Run: headless pygame with SDL's dummy video driver; simulated clock (each Clock.tick advances the game by its frame time, no real sleeping); random seed 0; keys injected as events and as key.get_pressed() state; mouse plan: one left click at the window centre at the start of phase 2, then a move to the lower-right quarter at the start of phase 3.
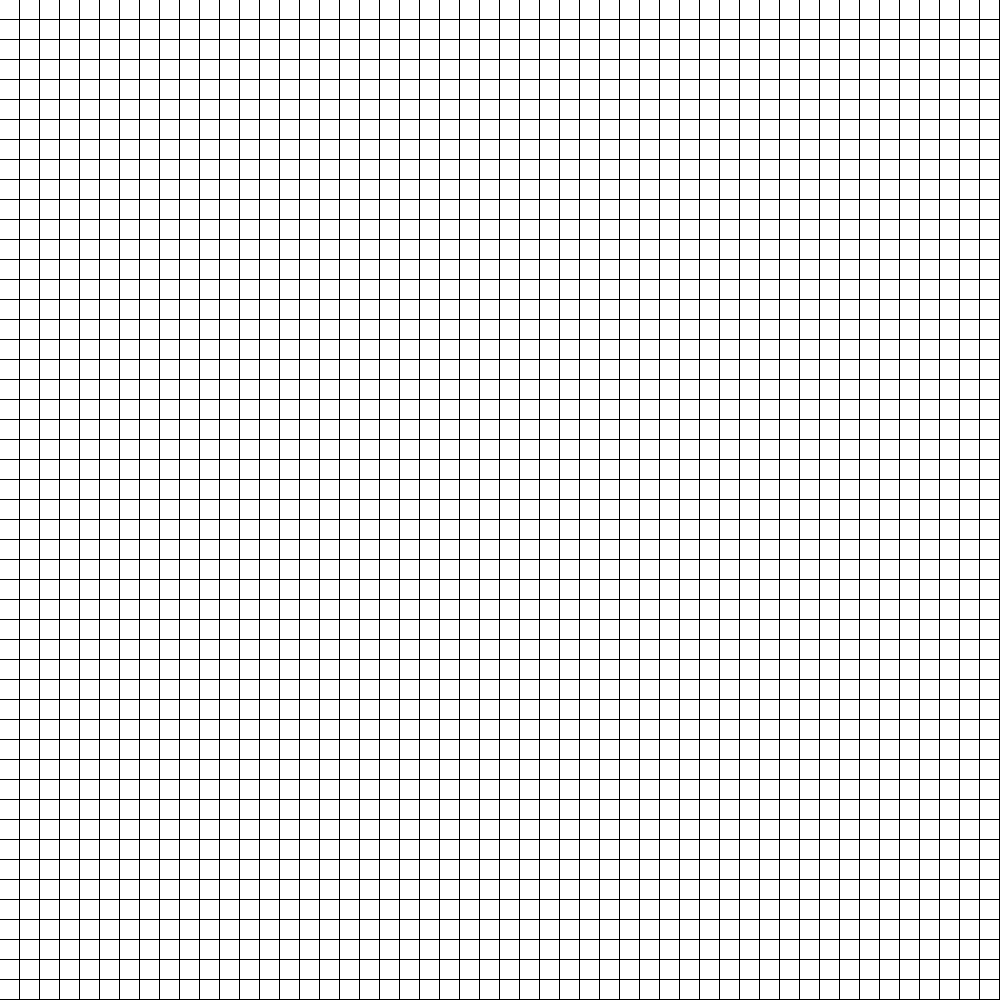
Frame 1 of 4 · flips 1–60 · no input
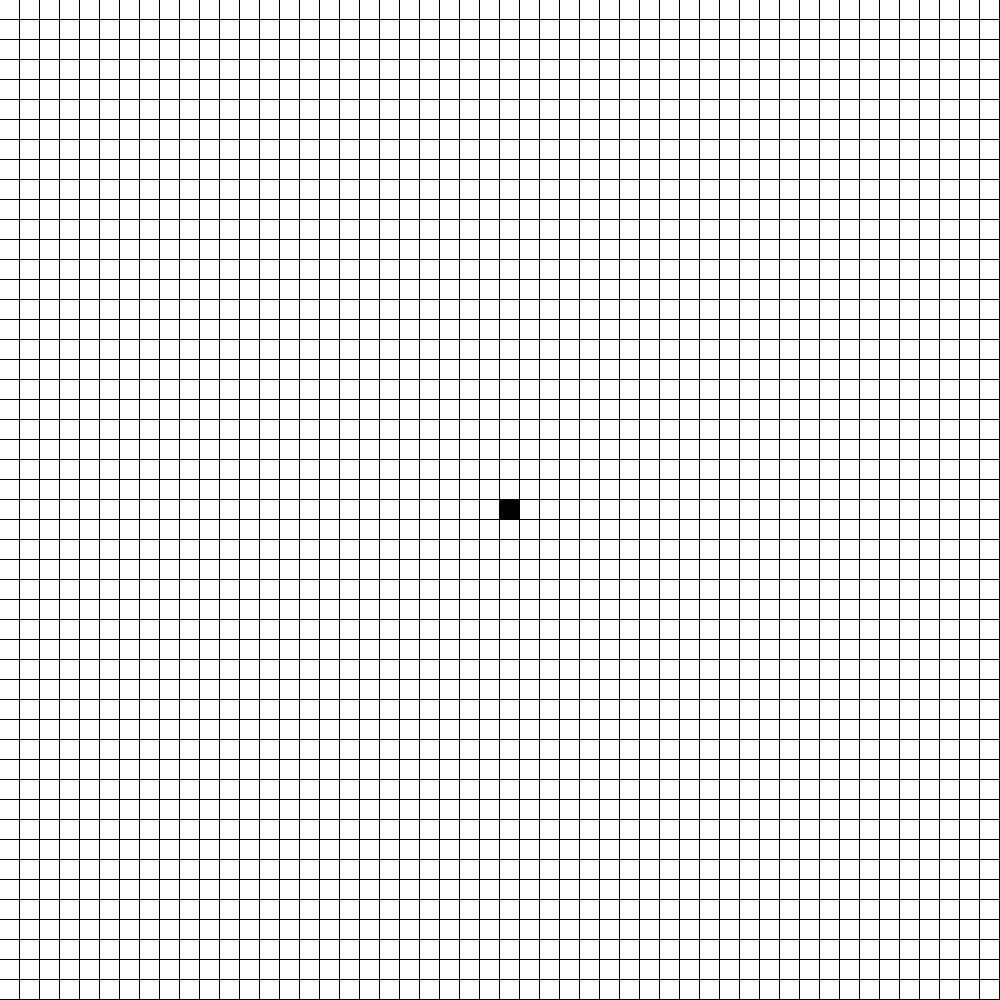
Frame 2 of 4 · flips 61–180 · clicked the window centre · tapped SPACE, RETURN · held RIGHT (→), D
Frame 3 of 4 · flips 181–300 · moved the mouse to the lower-right quarter · held DOWN (↓), S · screen unchanged from frame 2, image omitted
Frame 4 of 4 · flips 301–420 · held LEFT (←), A, UP (↑), W · screen unchanged from frame 3, image omitted

The pygame program that drew these frames:

import pygame
TAILLEX = 50
TAILLEY = 50
N = 20
MOVE = [(1, 1), (0, 1), (-1, 1),(1, -1), (0, -1), (-1, -1),(1, 0), (-1, 0)]
grille_num = [[0 for j in range(TAILLEX)] for i in range(TAILLEY)]
screen = pygame.display.set_mode((N * TAILLEX, N * TAILLEY))
fist_grille = True
pause=True
running = True
def check(grille, x, y):
    s = 0
    for i in MOVE:
        x1, y1 = i
        if 0 <= x + x1 < TAILLEX and 0 <= y + y1 < TAILLEY:
            if grille[y + y1][x + x1] == 1:
                s += 1
    if s == 3:
        return 1
    elif s == 2:
        return grille[y][x]
    else:
        return 0
def dess(grille):
    for y in range(TAILLEY):
        for x in range(TAILLEX):
            if grille[y][x] == 1:
                pygame.draw.rect(screen, (0, 0, 0), pygame.Rect(x * N, y * N, N - 1, N - 1))
            else:
                pygame.draw.rect(screen, (255, 255, 255), pygame.Rect(x * N, y * N, N - 1, N - 1))
while running:
    dess(grille_num)
    for event in pygame.event.get():
        if event.type == pygame.QUIT: running = False
        if event.type == pygame.MOUSEBUTTONDOWN:
            pos = pygame.mouse.get_pos()
            grille_num[pos[1] // N][pos[0] // N] = 1
        if event.type == pygame.KEYDOWN and event.key==pygame.K_p: pause=not pause
    if not pause:
        grilles=[i.copy() for i in grille_num]
        for y in range(TAILLEY):
            for x in range(TAILLEX):
                grille_num[y][x] = check(grilles, x, y)
        pygame.time.wait(500)
    pygame.display.update()
quit()
